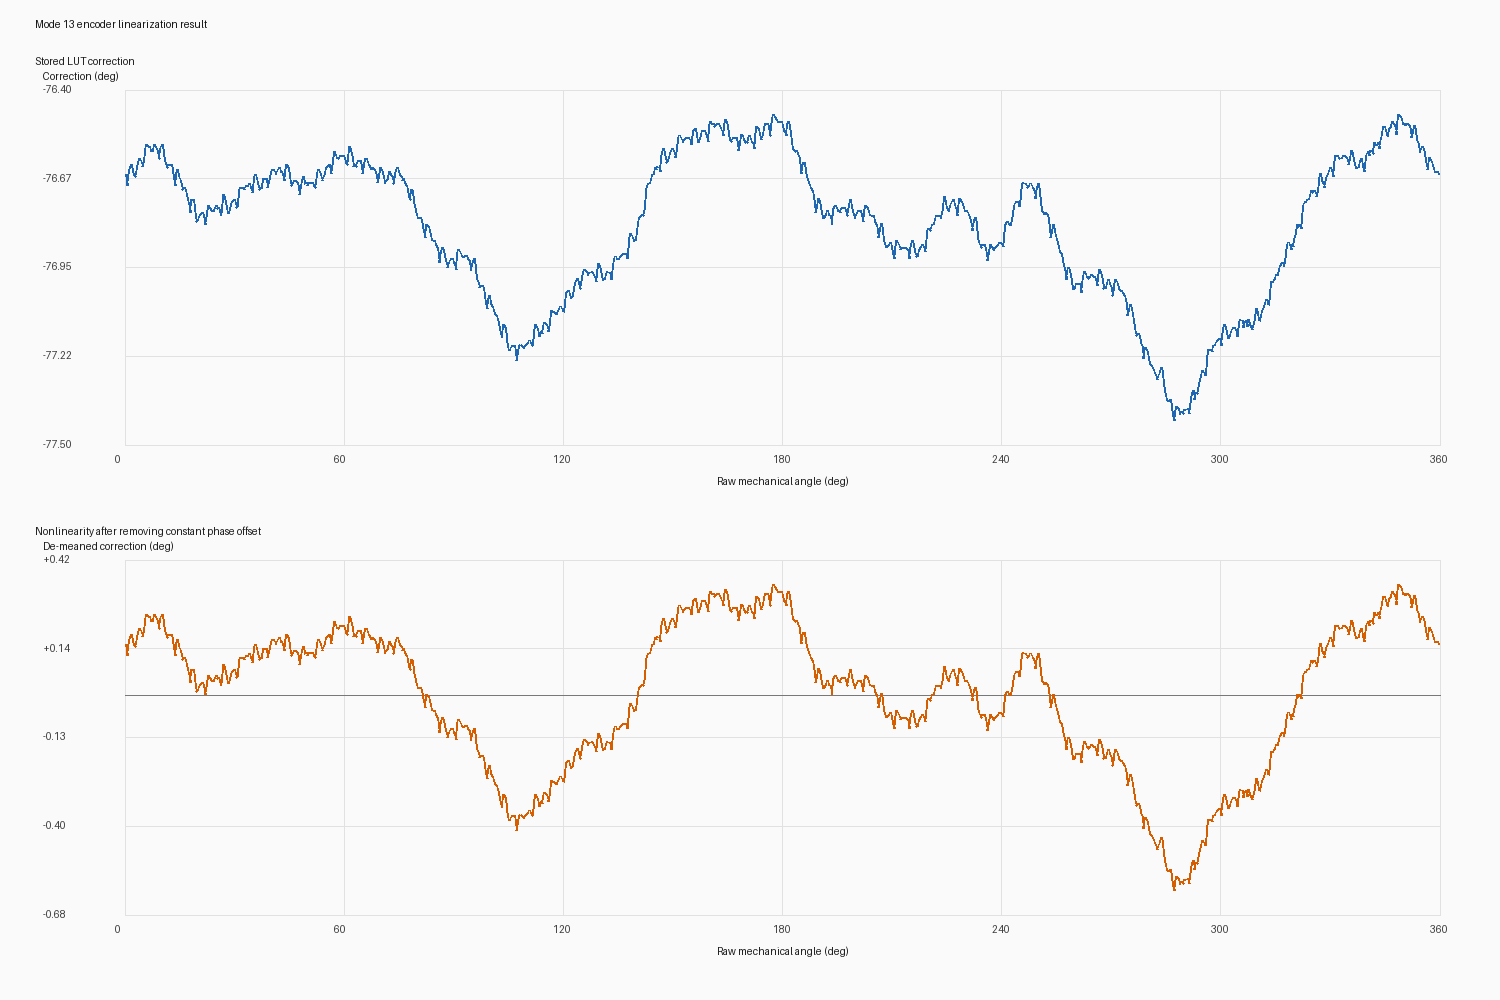

The file beside this chart, header and first rows:
index, raw_deg, error_deg
0, 0, -76.66
1, 0.3516, -76.68
2, 0.7031, -76.7
3, 1.055, -76.67
4, 1.406, -76.64
5, 1.758, -76.63
6, 2.109, -76.65
7, 2.461, -76.66
8, 2.812, -76.67
9, 3.164, -76.66
10, 3.516, -76.64
11, 3.867, -76.61
12, 4.219, -76.62
13, 4.57, -76.62
14, 4.922, -76.64
15, 5.273, -76.62
16, 5.625, -76.59
17, 5.977, -76.57
18, 6.328, -76.57
19, 6.68, -76.57
20, 7.031, -76.59
21, 7.383, -76.59
22, 7.734, -76.59
23, 8.086, -76.57
24, 8.438, -76.57
25, 8.789, -76.59
26, 9.141, -76.61
27, 9.492, -76.61
28, 9.844, -76.58
29, 10.2, -76.57
30, 10.55, -76.6
31, 10.9, -76.62
32, 11.25, -76.64
33, 11.6, -76.64
34, 11.95, -76.63
35, 12.3, -76.63
36, 12.66, -76.63
37, 13.01, -76.65
38, 13.36, -76.67
39, 13.71, -76.7
40, 14.06, -76.66
41, 14.41, -76.65
42, 14.77, -76.67
43, 15.12, -76.68
44, 15.47, -76.7
45, 15.82, -76.71
46, 16.17, -76.7
47, 16.52, -76.71
48, 16.88, -76.72
49, 17.23, -76.74
50, 17.58, -76.76
51, 17.93, -76.78
52, 18.28, -76.74
53, 18.63, -76.74
54, 18.98, -76.76
55, 19.34, -76.79
56, 19.69, -76.81
57, 20.04, -76.8
58, 20.39, -76.79
59, 20.74, -76.78
... 964 more rows
